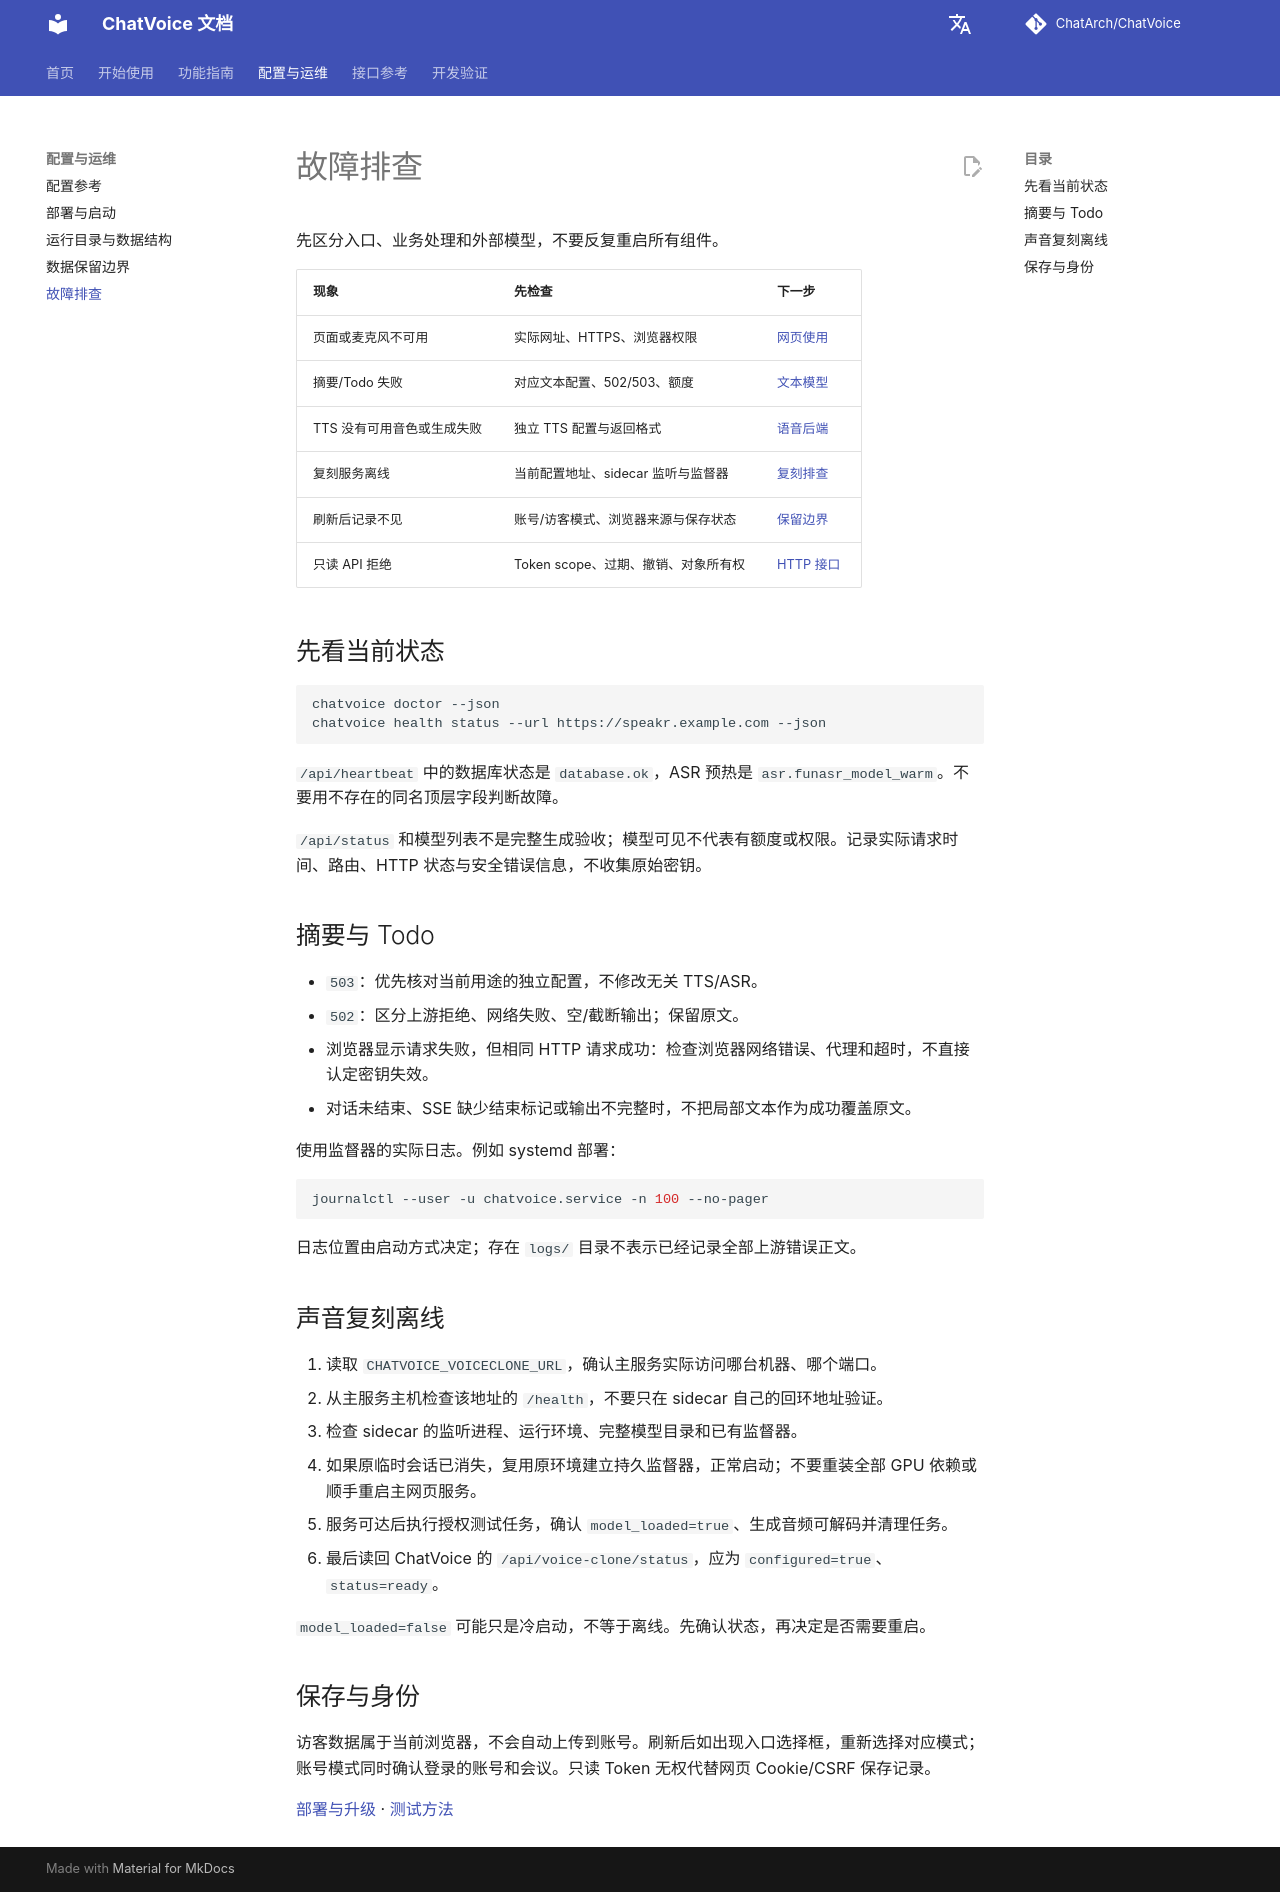

repository: ChatArch/ChatVoice · page: dev/troubleshooting/index.html · generator: mkdocs

# 故障排查

先区分入口、业务处理和外部模型，不要反复重启所有组件。

| 现象 | 先检查 | 下一步 |
| --- | --- | --- |
| 页面或麦克风不可用 | 实际网址、HTTPS、浏览器权限 | [网页使用](web-guide.md) |
| 摘要/Todo 失败 | 对应文本配置、502/503、额度 | [文本模型](text-models.md) |
| TTS 没有可用音色或生成失败 | 独立 TTS 配置与返回格式 | [语音后端](tts-models.md) |
| 复刻服务离线 | 当前配置地址、sidecar 监听与监督器 | [复刻排查](#voiceclone) |
| 刷新后记录不见 | 账号/访客模式、浏览器来源与保存状态 | [保留边界](recording-storage.md) |
| 只读 API 拒绝 | Token scope、过期、撤销、对象所有权 | [HTTP 接口](api-access.md) |

## 先看当前状态

```bash
chatvoice doctor --json
chatvoice health status --url https://speakr.example.com --json
```

`/api/heartbeat` 中的数据库状态是 `database.ok`，ASR 预热是 `asr.funasr_model_warm`。不要用不存在的同名顶层字段判断故障。

`/api/status` 和模型列表不是完整生成验收；模型可见不代表有额度或权限。记录实际请求时间、路由、HTTP 状态与安全错误信息，不收集原始密钥。

## 摘要与 Todo

- `503`：优先核对当前用途的独立配置，不修改无关 TTS/ASR。
- `502`：区分上游拒绝、网络失败、空/截断输出；保留原文。
- 浏览器显示请求失败，但相同 HTTP 请求成功：检查浏览器网络错误、代理和超时，不直接认定密钥失效。
- 对话未结束、SSE 缺少结束标记或输出不完整时，不把局部文本作为成功覆盖原文。

使用监督器的实际日志。例如 systemd 部署：

```bash
journalctl --user -u chatvoice.service -n 100 --no-pager
```

日志位置由启动方式决定；存在 `logs/` 目录不表示已经记录全部上游错误正文。

## 声音复刻离线 {#voiceclone}

1. 读取 `CHATVOICE_VOICECLONE_URL`，确认主服务实际访问哪台机器、哪个端口。
2. 从主服务主机检查该地址的 `/health`，不要只在 sidecar 自己的回环地址验证。
3. 检查 sidecar 的监听进程、运行环境、完整模型目录和已有监督器。
4. 如果原临时会话已消失，复用原环境建立持久监督器，正常启动；不要重装全部 GPU 依赖或顺手重启主网页服务。
5. 服务可达后执行授权测试任务，确认 `model_loaded=true`、生成音频可解码并清理任务。
6. 最后读回 ChatVoice 的 `/api/voice-clone/status`，应为 `configured=true`、`status=ready`。

`model_loaded=false` 可能只是冷启动，不等于离线。先确认状态，再决定是否需要重启。

## 保存与身份

访客数据属于当前浏览器，不会自动上传到账号。刷新后如出现入口选择框，重新选择对应模式；账号模式同时确认登录的账号和会议。只读 Token 无权代替网页 Cookie/CSRF 保存记录。

[部署与升级](deployment.md) · [测试方法](testing.md)
